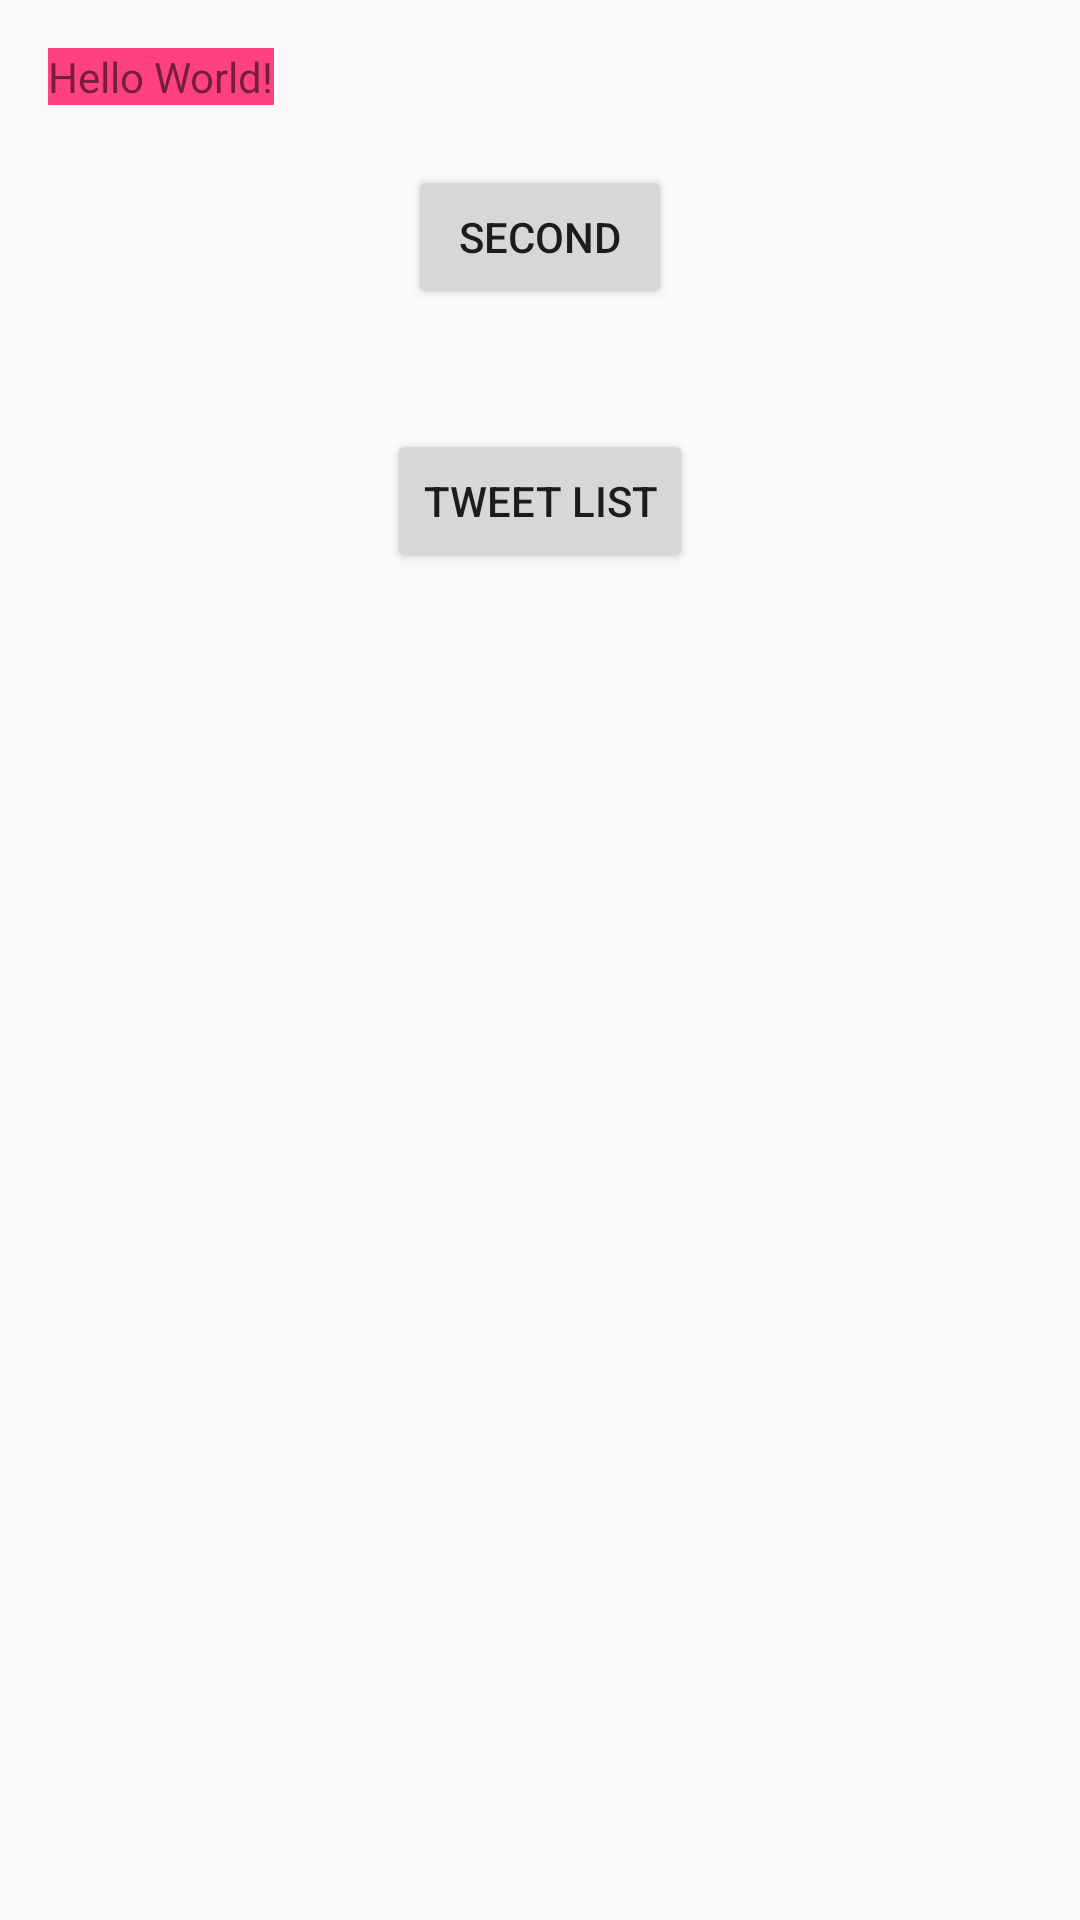

Android layout source for this screen:
<!-- AndroidManifest.xml: application theme AppTheme -->
<!-- res/layout/activity_main.xml -->
<?xml version="1.0" encoding="utf-8"?>
<RelativeLayout xmlns:android="http://schemas.android.com/apk/res/android"
    xmlns:tools="http://schemas.android.com/tools"
    android:layout_width="match_parent"
    android:layout_height="match_parent"
    android:paddingBottom="@dimen/activity_vertical_margin"
    android:paddingLeft="@dimen/activity_horizontal_margin"
    android:paddingRight="@dimen/activity_horizontal_margin"
    android:paddingTop="@dimen/activity_vertical_margin"
    tools:context=".ui.MainActivity">

    <TextView
        android:id="@+id/text_hello"
        android:layout_width="wrap_content"
        android:layout_height="wrap_content"
        android:background="@color/colorAccent"
        android:text="Hello World!" />

    <Button
        android:id="@+id/btn_second"
        android:layout_width="wrap_content"
        android:layout_height="wrap_content"
        android:layout_below="@id/text_hello"
        android:layout_centerHorizontal="true"
        android:layout_margin="20dp"
        android:text="@string/label_second" />

    <Button
        android:id="@+id/btn_tweetlist"
        android:layout_width="wrap_content"
        android:layout_height="wrap_content"
        android:layout_below="@id/btn_second"
        android:layout_centerHorizontal="true"
        android:layout_margin="20dp"
        android:text="@string/label_tweetlist" />
</RelativeLayout>
<!-- resources referenced by this layout -->
<resources>
  <color name="colorAccent">#FF4081</color>
  <dimen name="activity_horizontal_margin">16dp</dimen>
  <dimen name="activity_vertical_margin">16dp</dimen>
  <string name="label_second">Second</string>
  <string name="label_tweetlist">Tweet List</string>
  <style name="AppTheme" parent="Theme.AppCompat.Light.DarkActionBar">
          
          <item name="colorPrimary">@color/colorPrimary</item>
          <item name="colorPrimaryDark">@color/colorPrimaryDark</item>
          <item name="colorAccent">@color/colorAccent</item>
      </style>
  <color name="colorPrimary">#3F51B5</color>
  <color name="colorPrimaryDark">#303F9F</color>
</resources>
